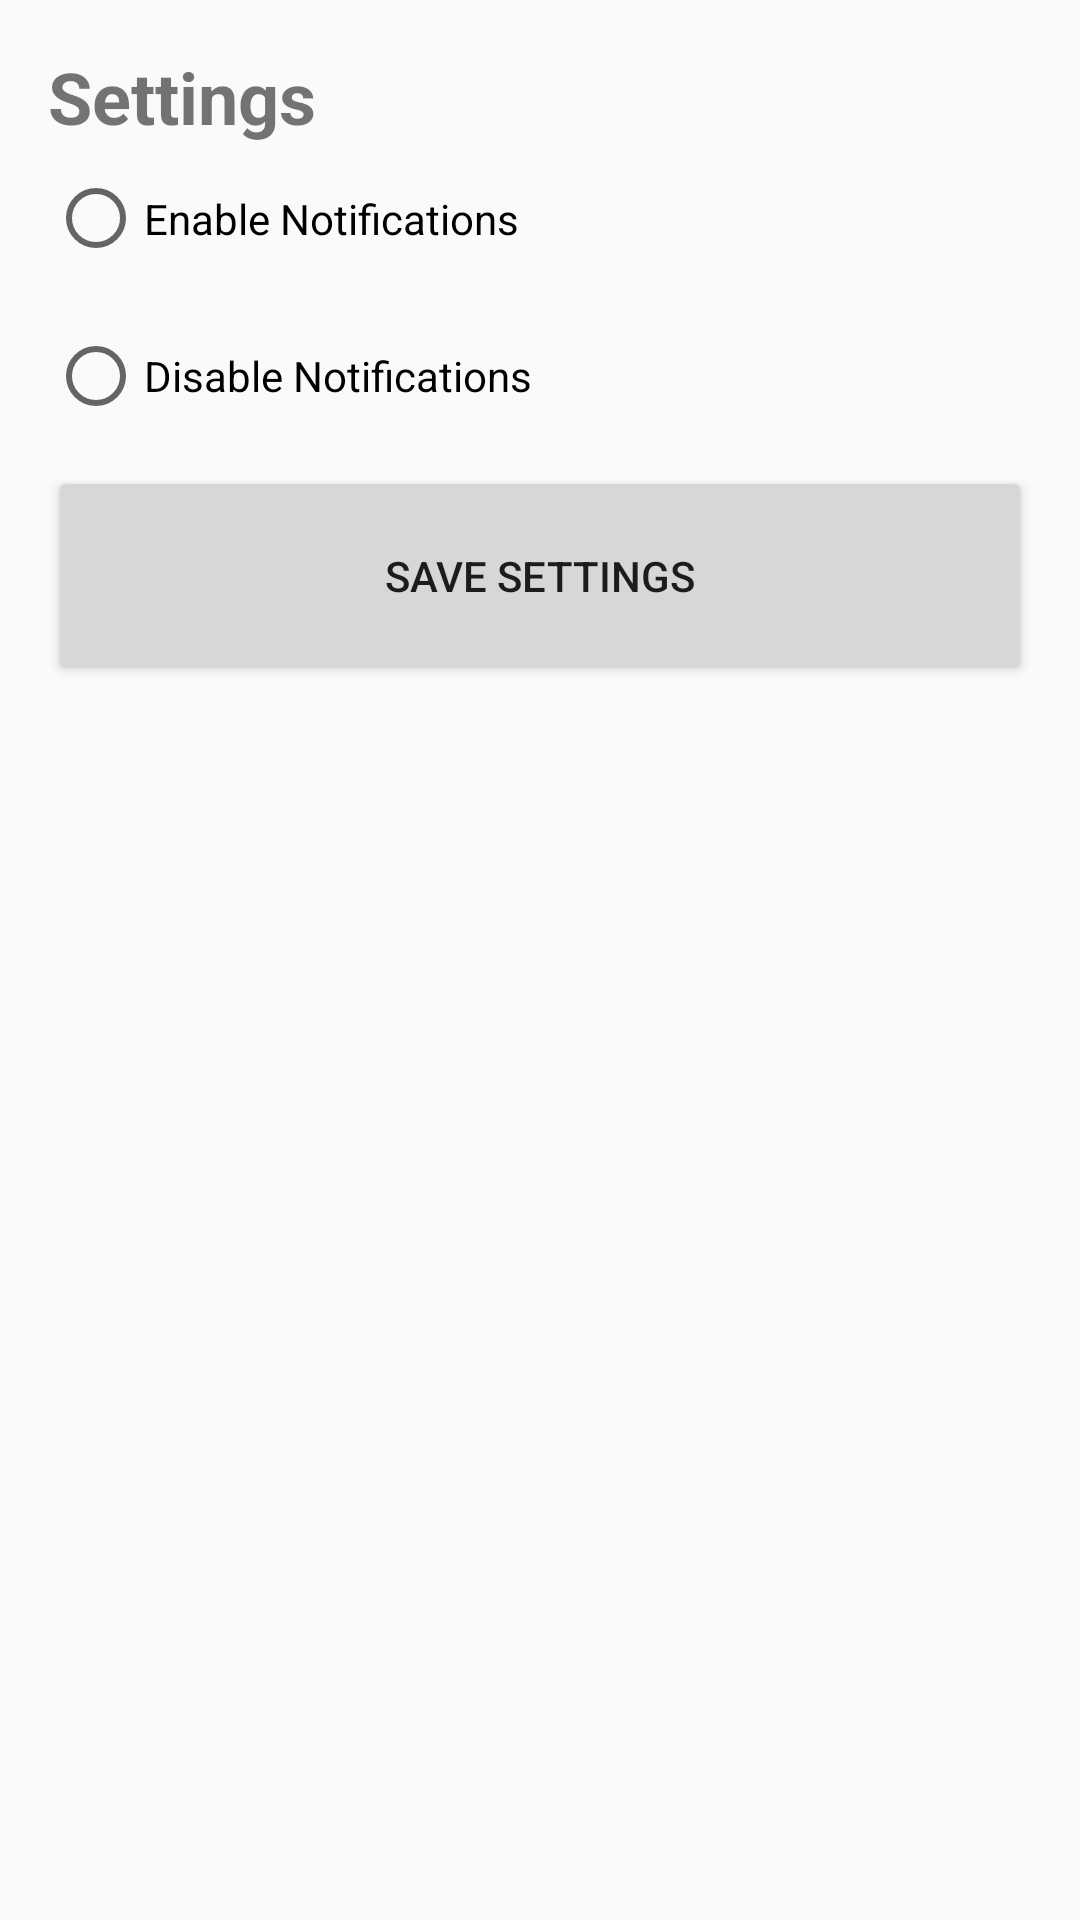

Layout XML and referenced resources for this Android screen:
<!-- AndroidManifest.xml: application theme Theme.UserProfileManager -->
<!-- res/layout/fragment_settings.xml -->
<?xml version="1.0" encoding="utf-8"?>
<LinearLayout xmlns:android="http://schemas.android.com/apk/res/android"
    android:layout_width="match_parent"
    android:layout_height="match_parent"
    android:orientation="vertical"
    android:padding="16dp">

    <TextView
        android:id="@+id/tvSettingsTitle"
        android:layout_width="wrap_content"
        android:layout_height="wrap_content"
        android:text="Settings"
        android:textSize="24sp"
        android:textStyle="bold"/>

    <RadioGroup
        android:id="@+id/rgNotifications"
        android:layout_width="match_parent"
        android:layout_height="107dp">

        <RadioButton
            android:id="@+id/rbEnable"
            android:layout_width="wrap_content"
            android:layout_height="49dp"
            android:text="Enable Notifications" />

        <RadioButton
            android:id="@+id/rbDisable"
            android:layout_width="199dp"
            android:layout_height="56dp"
            android:text="Disable Notifications" />
    </RadioGroup>

    <Button
        android:id="@+id/btnSaveSettings"
        android:layout_width="match_parent"
        android:layout_height="73dp"
        android:text="Save Settings" />
</LinearLayout>
<!-- resources referenced by this layout -->
<resources>
  <style name="Theme.UserProfileManager" parent="Theme.AppCompat.Light.DarkActionBar">
          <item name="colorPrimary">@color/colorPrimary</item>
          <item name="colorPrimaryDark">@color/colorPrimaryDark</item>
          <item name="colorAccent">@color/colorAccent</item>
      </style>
  <!-- not gathered from this repository: default colours our renderer supplied (Android Studio template values) -->
  <color name="colorPrimary">#FF6200EE</color>
  <color name="colorPrimaryDark">#FF3700B3</color>
  <color name="colorAccent">#FF03DAC5</color>
</resources>
